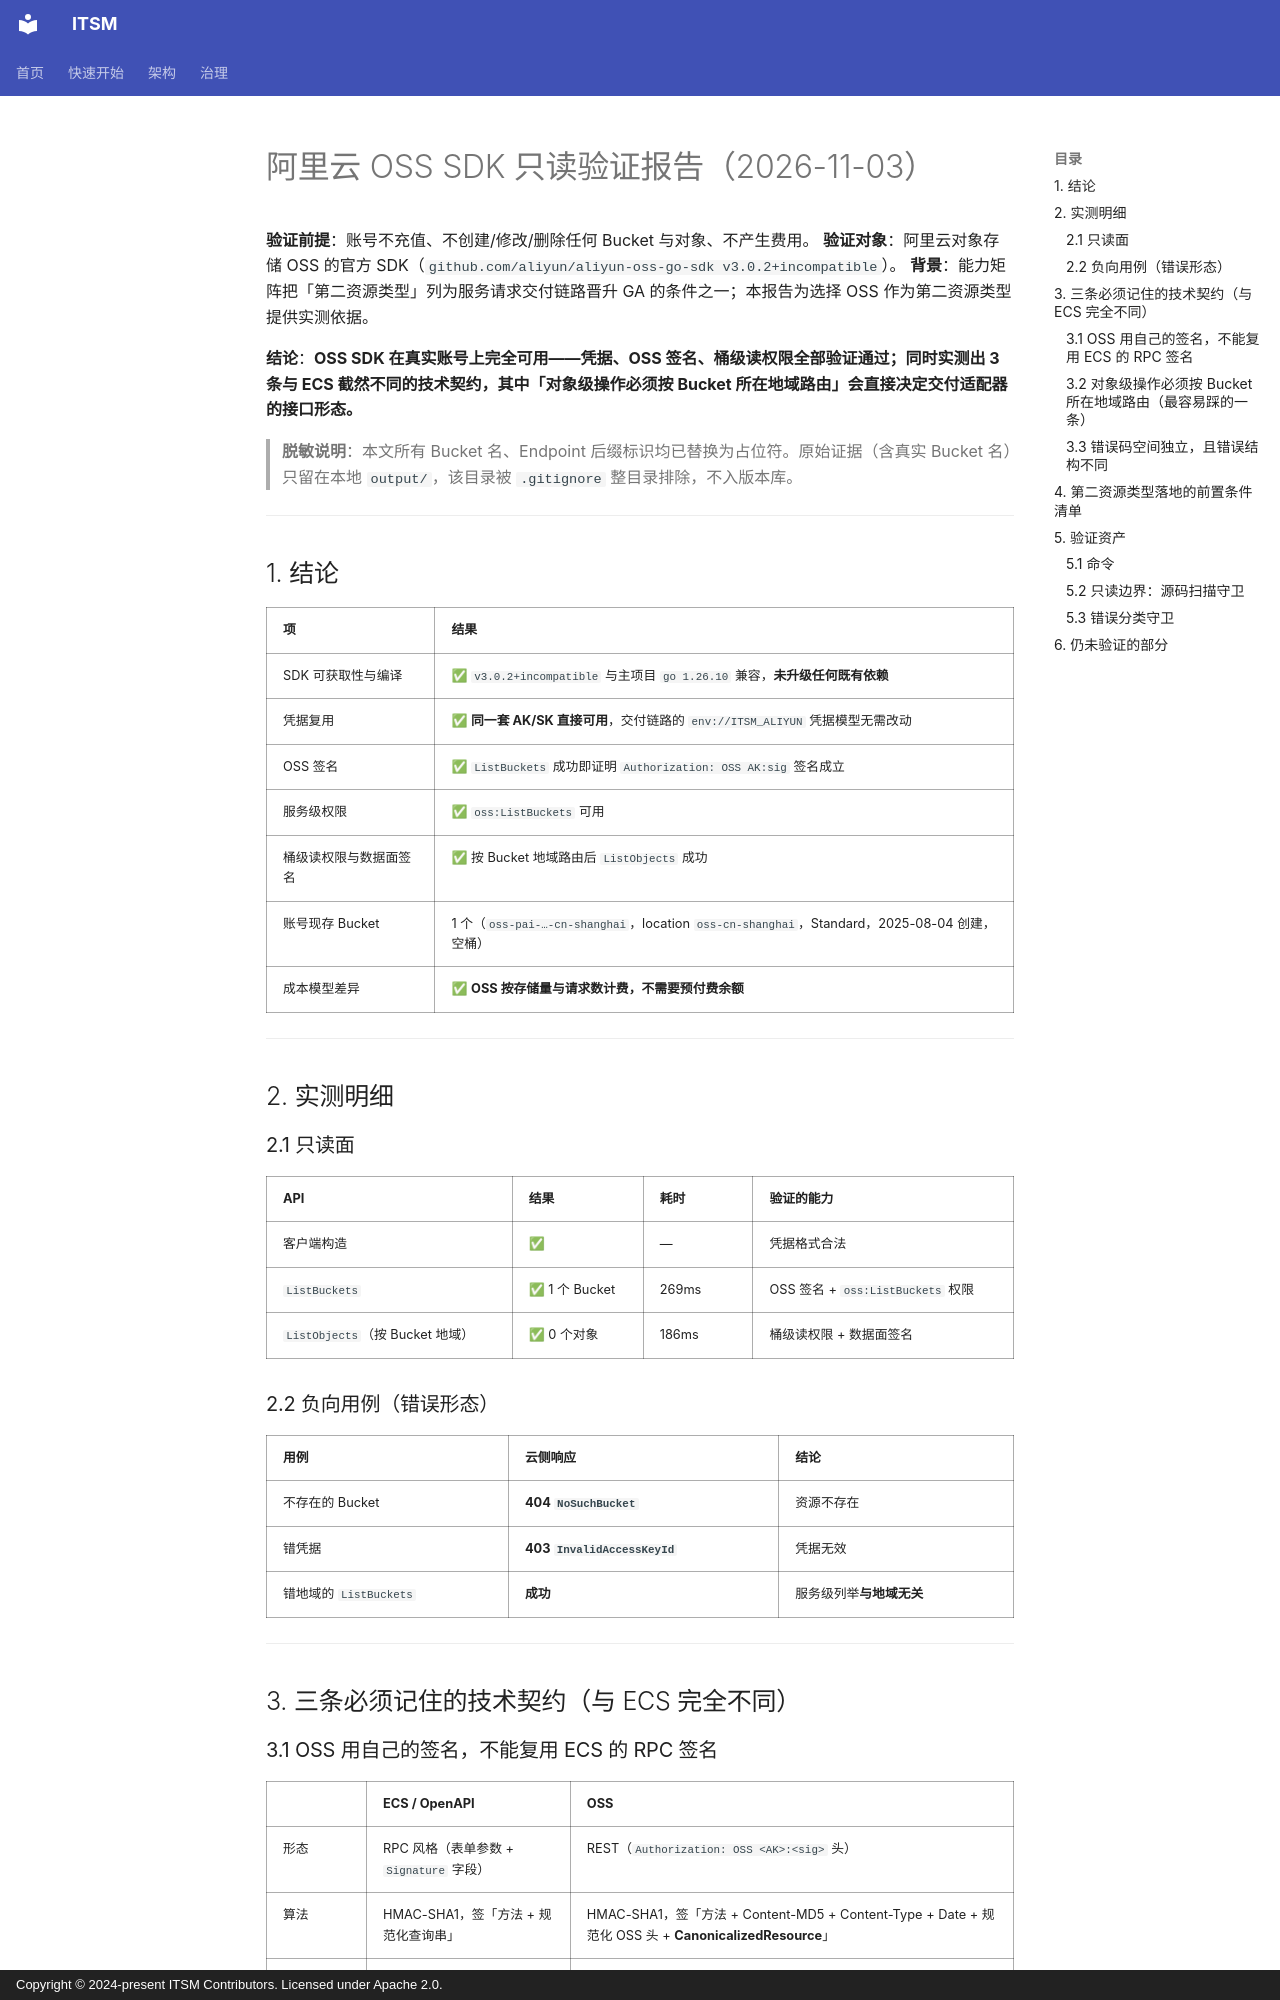

repository: heidsoft/itsm · page: operations/aliyun-oss-api-verification/index.html · generator: mkdocs · copyright: Copyright © 2024-present ITSM Contributors. Licensed under Apache 2.0.

# 阿里云 OSS SDK 只读验证报告（2026-11-03）

**验证前提**：账号不充值、不创建/修改/删除任何 Bucket 与对象、不产生费用。
**验证对象**：阿里云对象存储 OSS 的官方 SDK（`github.com/aliyun/aliyun-oss-go-sdk v3.0.2+incompatible`）。
**背景**：能力矩阵把「第二资源类型」列为服务请求交付链路晋升 GA 的条件之一；本报告为选择 OSS 作为第二资源类型提供实测依据。

**结论**：**OSS SDK 在真实账号上完全可用——凭据、OSS 签名、桶级读权限全部验证通过；同时实测出 3 条与 ECS 截然不同的技术契约，其中「对象级操作必须按 Bucket 所在地域路由」会直接决定交付适配器的接口形态。**

> **脱敏说明**：本文所有 Bucket 名、Endpoint 后缀标识均已替换为占位符。原始证据（含真实 Bucket 名）只留在本地 `output/`，该目录被 `.gitignore` 整目录排除，不入版本库。

---

## 1. 结论

| 项 | 结果 |
|---|---|
| SDK 可获取性与编译 | ✅ `v3.0.2+incompatible` 与主项目 `go 1.26.10` 兼容，**未升级任何既有依赖** |
| 凭据复用 | ✅ **同一套 AK/SK 直接可用**，交付链路的 `env://ITSM_ALIYUN` 凭据模型无需改动 |
| OSS 签名 | ✅ `ListBuckets` 成功即证明 `Authorization: OSS AK:sig` 签名成立 |
| 服务级权限 | ✅ `oss:ListBuckets` 可用 |
| 桶级读权限与数据面签名 | ✅ 按 Bucket 地域路由后 `ListObjects` 成功 |
| 账号现存 Bucket | 1 个（`oss-pai-…-cn-shanghai`，location `oss-cn-shanghai`，Standard，2025-08-04 创建，空桶） |
| 成本模型差异 | ✅ **OSS 按存储量与请求数计费，不需要预付费余额** |

---

## 2. 实测明细

### 2.1 只读面

| API | 结果 | 耗时 | 验证的能力 |
|---|---|---|---|
| 客户端构造 | ✅ | — | 凭据格式合法 |
| `ListBuckets` | ✅ 1 个 Bucket | 269ms | OSS 签名 + `oss:ListBuckets` 权限 |
| `ListObjects`（按 Bucket 地域） | ✅ 0 个对象 | 186ms | 桶级读权限 + 数据面签名 |

### 2.2 负向用例（错误形态）

| 用例 | 云侧响应 | 结论 |
|---|---|---|
| 不存在的 Bucket | **404 `NoSuchBucket`** | 资源不存在 |
| 错凭据 | **403 `InvalidAccessKeyId`** | 凭据无效 |
| 错地域的 `ListBuckets` | **成功** | 服务级列举**与地域无关** |

---

## 3. 三条必须记住的技术契约（与 ECS 完全不同）

### 3.1 OSS 用自己的签名，不能复用 ECS 的 RPC 签名

| | ECS / OpenAPI | OSS |
|---|---|---|
| 形态 | RPC 风格（表单参数 + `Signature` 字段） | REST（`Authorization: OSS <AK>:<sig>` 头） |
| 算法 | HMAC-SHA1，签「方法 + 规范化查询串」 | HMAC-SHA1，签「方法 + Content-MD5 + Content-Type + Date + 规范化 OSS 头 + **CanonicalizedResource**」 |
| 资源定位 | 参数里的 `RegionId` 等 | **CanonicalizedResource 含 Bucket 名与对象名**，还要按 OSS 规则做路径编码 |

**影响**：项目现有的 `service/cloud/signing` 原语是 RPC 口径，**不能**用于 OSS；必须引入官方 SDK 或另写一套 OSS 签名。这是第二资源类型落地时**必须新写**的部分。
